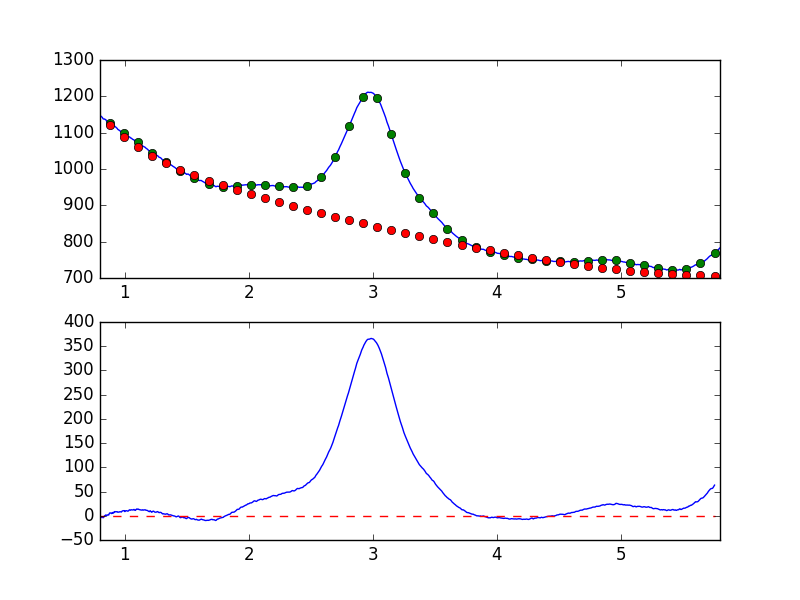

The file beside this chart, header and first rows:
7.681951752392544019e-01, -8.854568003713666258e+00
7.738631750302433776e-01, -7.471756923118846316e+00
7.795311748212323533e-01, -6.668408312531710180e+00
7.851991746122213289e-01, -7.346656061385374414e+00
7.908671744032103046e-01, -4.271427027862273462e+00
7.965351741941992803e-01, -1.882941038896888131e+00
8.022031739851883669e-01, -4.537433546421425490e+00
8.078711737761772316e-01, -3.644850939869684225e+00
8.135391735671662072e-01, -3.162258749300008276e+00
8.192071733581552939e-01, -2.746429536020059459e+00
8.248751731491442696e-01, -4.150327267589091207e+00
8.305431729401332452e-01, -2.710534075627265338e+00
8.362111727311222209e-01, -2.172453730049710430e-01
8.418791725221110855e-01, 5.168824899067203660e-01
8.475471723131001722e-01, 1.742913865861964950e+00
8.532151721040891479e-01, -7.409763457280860166e-02
8.588831718950781235e-01, 1.380755114794737892e+00
8.645511716860672102e-01, 2.182389005780805746e+00
8.702191714770560749e-01, 1.399495344265005770e+00
8.758871712680450505e-01, 5.155086725188766650e+00
8.815551710590340262e-01, 6.090486290369653943e+00
8.872231708500230019e-01, 5.413781875780159680e+00
8.928911706410120885e-01, 4.533835914336350470e+00
8.985591704320010642e-01, 6.746465962796719396e+00
9.042271702229900399e-01, 5.271928054484078530e+00
9.098951700139790155e-01, 5.909213574281693582e+00
9.155631698049678802e-01, 8.575355899262603998e+00
9.212311695959569668e-01, 7.959605203372575488e+00
9.268991693869459425e-01, 8.519888418371920125e+00
9.325671691779349182e-01, 8.170065093207767859e+00
9.382351689689240049e-01, 8.441792628388384401e+00
9.439031687599129805e-01, 7.208647369736354449e+00
9.495711685509018452e-01, 7.582975194323807955e+00
9.552391683418909318e-01, 7.673581940159920123e+00
9.609071681328797965e-01, 8.423379890566366157e+00
9.665751679238688832e-01, 8.177625078865503383e+00
9.722431677148579698e-01, 7.710650686816279631e+00
9.779111675058468345e-01, 9.507483255553097479e+00
9.835791672968358101e-01, 1.022880850589808688e+01
9.892471670878246748e-01, 1.044192836961087778e+01
9.949151668788137615e-01, 1.061783130188791802e+01
1.000583166669802848e+00, 8.600155117487929601e+00
1.006251166460791602e+00, 1.007823760847804806e+01
1.011919166251780799e+00, 1.045403174679904623e+01
1.017587166042769553e+00, 1.021249831689101484e+01
1.023255165833758751e+00, 9.490209431321318334e+00
1.028923165624747726e+00, 9.893707905780274814e+00
1.034591165415736702e+00, 1.168041546220888449e+01
1.040259165206725678e+00, 1.236532218192337496e+01
1.045927164997714431e+00, 1.140958513842633693e+01
1.051595164788703629e+00, 1.237067488178490748e+01
1.057263164579692605e+00, 1.208120844643985947e+01
1.062931164370681802e+00, 1.192531653870651098e+01
1.068599164161670556e+00, 1.223671482583813486e+01
1.074267163952659310e+00, 1.305639436571414080e+01
1.079935163743648507e+00, 1.158892043496234692e+01
1.085603163534637483e+00, 1.112613858364966291e+01
1.091271163325626681e+00, 1.293828791652845212e+01
1.096939163116615434e+00, 1.404255578053994213e+01
1.102607162907604632e+00, 1.341486975700036055e+01
1.108275162698593386e+00, 1.381252949753798021e+01
... 839 more rows
